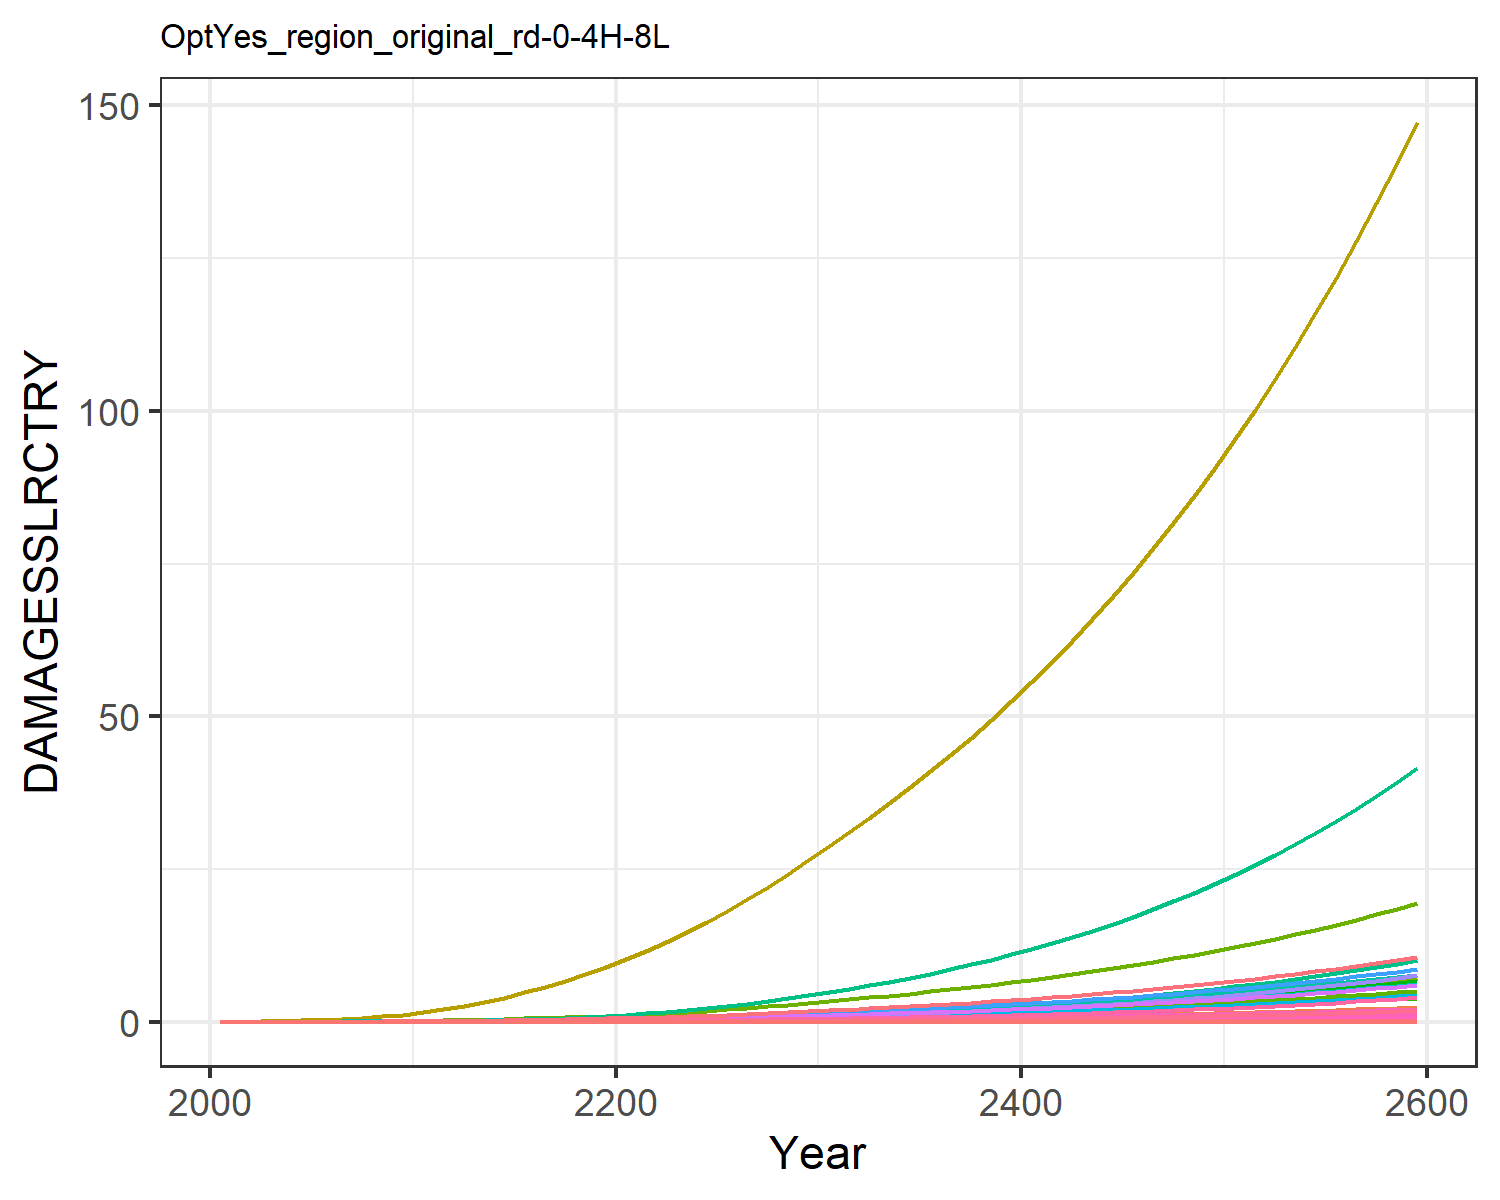

The data file committed next to this chart (first rows):
0.0, 0.0, 0.0, 0.0, 0.0, 0.0, 0.0, 0.0, 0.0, 0.0, 0.0, 0.0, 0.0, 0.0, 0.0, 0.0, 0.0, 0.0, 0.0, 0.0, 0.0, 0.0, 0.0, 0.0
0.0, 5.244586568248408e-5, 2.5533763724368427e-6, 0.0001801, 8.418814047693964e-7, 0.0, 0.001628, 0.0, 0.0, 0.0, 2.6676903891804185e-5, 3.014048255602565e-6, 0.0, 4.869973041510708e-6, 0.0, 1.0716833204830023e-5, 5.527850458731378e-10, 9.915960880164785e-8, 0.0, 5.650251551739838e-11, 0.0, 1.0361368243487714e-5, 1.806327198162545e-10, 5.043813759404849e-9
0.0, 0.0001295, 4.5957099567468705e-6, 0.0003688, 1.931477167147152e-6, 0.0, 0.002677, 0.0, 0.0, 0.0, 4.262409815428138e-5, 7.4435779086460186e-6, 0.0, 1.2797508521157578e-5, 0.0, 2.1942605780452315e-5, 1.268221020675487e-9, 1.7847302356054427e-7, 0.0, 1.2963027570151146e-10, 0.0, 2.3771455301571716e-5, 4.144146336862613e-10, 1.3254334061999645e-8
0.0, 0.0003094, 8.363007947858633e-6, 0.0007327, 4.627026580921824e-6, 0.0, 0.004422, 0.0, 0.0, 0.0, 6.949796649896252e-5, 1.778348221614949e-5, 0.0, 3.5700792317739e-5, 0.0, 4.35915269436685e-5, 3.038137065744674e-9, 3.247749158590782e-7, 0.0, 3.1054093807851945e-10, 0.0, 5.694665068706324e-5, 9.92767379394666e-10, 3.697518363633655e-8
0.0, 0.0006641, 1.406403783773643e-5, 0.001325, 9.858853417739995e-6, 0.0, 0.006754, 0.0, 0.0, 0.0, 0.0001062, 3.81679169256545e-5, 0.0, 8.768254559661982e-5, 0.0, 7.883523684212831e-5, 6.473390085477338e-9, 5.461727088946862e-7, 0.0, 6.616727903286975e-10, 0.0, 0.0001213, 2.1152997287117263e-9, 9.081250063813144e-8
0.0, 0.001265, 2.2192571260382874e-5, 0.002191, 1.9005535466189074e-5, 0.0, 0.009664, 0.0, 0.0, 0.0, 0.0001533, 7.270221151247923e-5, 0.0, 0.000191, 0.0, 0.0001304, 1.2479163614973317e-8, 8.618418765981161e-7, 0.0, 1.275548499481301e-9, 0.0, 0.0002339, 4.0777971141462295e-9, 1.9784522907298183e-7
0.0, 0.002184, 3.332037219716437e-5, 0.003397, 3.400978472684914e-5, 0.0, 0.01316, 0.0, 0.0, 0.0, 0.0002115, 0.0001255, 0.0, 0.0003782, 0.0, 0.0002021, 2.2331055542813025e-8, 1.2939867024158606e-6, 0.0, 2.2825523623467332e-9, 0.0, 0.0004186, 7.297084697171576e-9, 3.916613003053147e-7
0.0, 0.003573, 4.8016938588130945e-5, 0.005063, 5.754500135803531e-5, 0.0, 0.01734, 0.0, 0.0, 0.0, 0.0002825, 0.0002054, 0.0, 0.0007005, 0.0, 0.0003012, 3.778443856256043e-8, 1.8647234687566938e-6, 0.0, 3.862108503360657e-9, 0.0, 0.0007082, 1.234676291487776e-8, 7.255154771755857e-7
0.0, 0.005614, 6.676046516172792e-5, 0.007317, 9.278953366659763e-5, 0.0, 0.02226, 0.0, 0.0, 0.0, 0.0003672, 0.0003226, 0.0, 0.001228, 0.0, 0.0004353, 6.092623775018176e-8, 2.5926227250764313e-6, 0.0, 6.227530429045625e-9, 0.0, 0.001142, 1.9908773066760487e-8, 1.2716082105661625e-6
0.0, 0.008507, 8.993622167783596e-5, 0.01029, 0.0001433, 0.0, 0.02792, 0.0, 0.0, 0.0, 0.0004659, 0.0004889, 0.0, 0.002048, 0.0, 0.0006122, 9.411596289254186e-8, 3.4926463074307626e-6, 0.0, 9.619993690985535e-9, 0.0, 0.001764, 3.075412853933652e-8, 2.1212012285264788e-6
0.0, 0.01214, 0.0001198, 0.01381, 0.0002133, 0.0, 0.03485, 0.0, 0.0, 0.0, 0.0005868, 0.0006978, 0.0, 0.003241, 0.0, 0.0008216, 1.4006031291429665e-7, 4.651047536562621e-6, 0.0, 1.431616152226357e-8, 0.0, 0.002625, 4.576729318005323e-8, 3.3565574950429927e-6
0.0, 0.01628, 0.0001586, 0.01761, 0.0003067, 0.0, 0.04347, 0.0, 0.0, 0.0, 0.0007372, 0.0009359, 0.0, 0.004887, 0.0, 0.001048, 2.0135810876413525e-7, 6.1603510278800484e-6, 0.0, 2.0581670488261686e-8, 0.0, 0.003774, 6.579747971595843e-8, 5.061836875029789e-6
0.0, 0.02109, 0.0002071, 0.02205, 0.00043, 0.0, 0.05389, 0.0, 0.0, 0.0, 0.0009196, 0.001212, 0.0, 0.007043, 0.0, 0.001312, 2.8233025155760356e-7, 8.042171347073659e-6, 0.0, 2.885817830774947e-8, 0.0, 0.005292, 9.225662236340801e-8, 7.2941943434034154e-6
0.0, 0.02664, 0.0002642, 0.02703, 0.0005839, 0.0, 0.06553, 0.0, 0.0, 0.0, 0.001125, 0.001531, 0.0, 0.009813, 0.0, 0.001608, 3.834188192150058e-7, 1.0259422976950683e-5, 0.0, 3.9190871649104395e-8, 0.0, 0.007187, 1.2528917824495154e-7, 1.0163505256763381e-5
0.0, 0.03294, 0.0003298, 0.03245, 0.0007697, 0.0, 0.07828, 0.0, 0.0, 0.0, 0.00135, 0.001893, 0.0, 0.01328, 0.0, 0.001931, 5.053868374067511e-7, 1.2808313950495326e-5, 0.0, 5.165774261812657e-8, 0.0, 0.009473, 1.6514448008614765e-7, 1.3754264876470393e-5
0.0, 0.03993, 0.0004042, 0.03834, 0.0009889, 0.0, 0.09214, 0.0, 0.0, 0.0, 0.001597, 0.002295, 0.0, 0.0175, 0.0, 0.002281, 6.493338247123626e-7, 1.5695212071776035e-5, 0.0, 6.637117769499485e-8, 0.0, 0.01217, 2.1218181588328085e-7, 1.8120528919526472e-5
0.0, 0.04757, 0.0004872, 0.04467, 0.001243, 0.0, 0.1072, 0.0, 0.0, 0.0, 0.001864, 0.002734, 0.0, 0.0225, 0.0, 0.002657, 8.1590047924836e-7, 1.892142069184708e-5, 0.0, 8.33966653648643e-8, 0.0, 0.01529, 2.666105455751413e-7, 2.3302535622368996e-5
0.0, 0.0558, 0.000579, 0.0514, 0.001532, 0.0, 0.1234, 0.0, 0.0, 0.0, 0.002152, 0.003207, 0.0, 0.02832, 0.0, 0.003058, 1.005635472576048e-6, 2.248515476940806e-5, 0.0, 1.0279028768646285e-7, 0.0, 0.01885, 3.2860995772451506e-7, 2.9333155392211257e-5
0.0, 0.06454, 0.0006794, 0.05852, 0.001856, 0.0, 0.1407, 0.0, 0.0, 0.0, 0.002462, 0.003709, 0.0, 0.03498, 0.0, 0.003482, 1.2188657335089533e-6, 2.6383281534172793e-5, 0.0, 1.245854614471969e-7, 0.0, 0.02285, 3.982868823573129e-7, 3.622684170287371e-5
0.0, 0.07373, 0.0007883, 0.066, 0.002217, 0.0, 0.1593, 0.0, 0.0, 0.0, 0.002793, 0.004237, 0.0, 0.04247, 0.0, 0.003926, 1.4556852873406065e-6, 3.061230697700934e-5, 0.0, 1.4879179737305555e-7, 0.0, 0.02729, 4.7567204397418606e-7, 4.398696204964906e-5
0.0, 0.08378, 0.0009073, 0.07419, 0.002626, 0.0, 0.1791, 0.0, 0.0, 0.0, 0.003148, 0.004815, 0.0, 0.05107, 0.0, 0.004414, 1.7241345168490694e-6, 3.5234753820016074e-5, 0.0, 1.7623113725602442e-7, 0.0, 0.03232, 5.633927860975539e-7, 5.289304962316538e-5
0.0, 0.09506, 0.001038, 0.08343, 0.003096, 0.0, 0.2002, 0.0, 0.0, 0.0, 0.00353, 0.005463, 0.0, 0.06107, 0.0, 0.004963, 2.0326290644088414e-6, 4.0309948171600327e-5, 0.0, 2.0776367977080346e-7, 0.0, 0.0381, 6.641990752513944e-7, 6.324876309710822e-5
0.0, 0.108, 0.00118, 0.0935, 0.003623, 0.0, 0.2226, 0.0, 0.0, 0.0, 0.003937, 0.006209, 0.0, 0.0724, 0.0, 0.005562, 2.3790834210439044e-6, 4.581014786790174e-5, 0.0, 2.431762561564813e-7, 0.0, 0.04459, 7.774094328730152e-7, 7.49867502179675e-5
0.0, 0.1224, 0.001332, 0.1043, 0.004208, 0.0, 0.2464, 0.0, 0.0, 0.0, 0.004369, 0.007032, 0.0, 0.08505, 0.0, 0.006205, 2.763033153595275e-6, 5.1723939622853495e-5, 0.0, 2.8242139472045667e-7, 0.0, 0.05179, 9.028720968528836e-7, 8.808784713473476e-5
0.0, 0.1379, 0.001495, 0.1158, 0.004852, 0.0, 0.2716, 0.0, 0.0, 0.0, 0.004828, 0.007924, 0.0, 0.09905, 0.0, 0.00689, 3.185640714063656e-6, 5.805448516579857e-5, 0.0, 3.256179146361104e-7, 0.0, 0.05971, 1.0409669198445946e-6, 0.0001026
0.0, 0.1545, 0.001669, 0.1281, 0.005556, 0.0, 0.2982, 0.0, 0.0, 0.0, 0.005315, 0.00888, 0.0, 0.1144, 0.0, 0.007618, 3.648384114944851e-6, 6.48084652623216e-5, 0.0, 3.7291688985995155e-7, 0.0, 0.06839, 1.1921768697197157e-6, 0.0001185
0.0, 0.1723, 0.001854, 0.1411, 0.006327, 0.0, 0.3264, 0.0, 0.0, 0.0, 0.005831, 0.009902, 0.0, 0.1313, 0.0, 0.008393, 4.154229359496397e-6, 7.200864136854147e-5, 0.0, 4.2462148822608617e-7, 0.0, 0.07787, 1.3574711428040018e-6, 0.000136
0.0, 0.1912, 0.002051, 0.1549, 0.007165, 0.0, 0.3563, 0.0, 0.0, 0.0, 0.006378, 0.01099, 0.0, 0.1497, 0.0, 0.009214, 4.704519093720791e-6, 7.96593639595285e-5, 0.0, 4.808689473048083e-7, 0.0, 0.08818, 1.5372884734680593e-6, 0.000155
0.0, 0.2113, 0.00226, 0.1694, 0.008073, 0.0, 0.3878, 0.0, 0.0, 0.0, 0.006955, 0.01214, 0.0, 0.1696, 0.0, 0.01008, 5.300783698127013e-6, 8.776782086894697e-5, 0.0, 5.41815693810447e-7, 0.0, 0.09936, 1.7321289417986313e-6, 0.0001757
0.0, 0.2325, 0.002481, 0.1848, 0.009054, 0.0, 0.421, 0.0, 0.0, 0.0, 0.007565, 0.01336, 0.0, 0.1912, 0.0, 0.01099, 5.945203705554739e-6, 9.634852878277914e-5, 0.0, 6.076846092980113e-7, 0.0, 0.1114, 1.942705077160287e-6, 0.000198
0.0, 0.2544, 0.00271, 0.2006, 0.01009, 0.0, 0.455, 0.0, 0.0, 0.0, 0.00819, 0.01462, 0.0, 0.214, 0.0, 0.01194, 6.626481291530596e-6, 0.0001052, 0.0, 6.773208949765691e-7, 0.0, 0.1242, 2.165325106814478e-6, 0.0002217
0.0, 0.2767, 0.002942, 0.2168, 0.01117, 0.0, 0.4893, 0.0, 0.0, 0.0, 0.00882, 0.0159, 0.0, 0.2379, 0.0, 0.0129, 7.335946668863192e-6, 0.0001143, 0.0, 7.498383749465168e-7, 0.0, 0.1375, 2.397156017726027e-6, 0.0002464
0.0, 0.2998, 0.003183, 0.2335, 0.01231, 0.0, 0.5245, 0.0, 0.0, 0.0, 0.009467, 0.01723, 0.0, 0.2632, 0.0, 0.01389, 8.083652623214237e-6, 0.0001236, 0.0, 8.262645872754711e-7, 0.0, 0.1515, 2.641482743214606e-6, 0.0002726
0.0, 0.3237, 0.003433, 0.2509, 0.01352, 0.0, 0.5611, 0.0, 0.0, 0.0, 0.01014, 0.0186, 0.0, 0.2899, 0.0, 0.01492, 8.8757826129508e-6, 0.0001333, 0.0, 9.072315695971281e-7, 0.0, 0.1664, 2.9003258424669226e-6, 0.0003002
0.0, 0.3486, 0.003695, 0.269, 0.0148, 0.0, 0.5991, 0.0, 0.0, 0.0, 0.01084, 0.02004, 0.0, 0.3182, 0.0, 0.016, 9.715699823305106e-6, 0.0001435, 0.0, 9.930830874080232e-7, 0.0, 0.1821, 3.1747842983521384e-6, 0.0003296
0.0, 0.3746, 0.003967, 0.2879, 0.01615, 0.0, 0.6387, 0.0, 0.0, 0.0, 0.01157, 0.02153, 0.0, 0.3482, 0.0, 0.01712, 1.0606419127650035e-5, 0.0001541, 0.0, 1.0841273037650367e-6, 0.0, 0.1988, 3.4658432764084857e-6, 0.0003607
0.0, 0.4016, 0.004252, 0.3076, 0.01759, 0.0, 0.6801, 0.0, 0.0, 0.0, 0.01233, 0.02308, 0.0, 0.38, 0.0, 0.0183, 1.155080512154082e-5, 0.0001651, 0.0, 1.1806570211888213e-6, 0.0, 0.2165, 3.774438836122701e-6, 0.0003935
0.0, 0.4297, 0.004549, 0.3282, 0.01912, 0.0, 0.7232, 0.0, 0.0, 0.0, 0.01312, 0.0247, 0.0, 0.4136, 0.0, 0.01952, 1.2551693704999535e-5, 0.0001767, 0.0, 1.2829621091072843e-6, 0.0, 0.2353, 4.101497660186255e-6, 0.0004283
0.0, 0.459, 0.00486, 0.3497, 0.02073, 0.0, 0.7683, 0.0, 0.0, 0.0, 0.01395, 0.02638, 0.0, 0.4491, 0.0, 0.0208, 1.3611967275238341e-5, 0.0001887, 0.0, 1.3913371896243036e-6, 0.0, 0.2551, 4.447961625105956e-6, 0.0004651
0.0, 0.4896, 0.005184, 0.3722, 0.02244, 0.0, 0.8153, 0.0, 0.0, 0.0, 0.01482, 0.02814, 0.0, 0.4866, 0.0, 0.02214, 1.4734601908688402e-5, 0.0002013, 0.0, 1.5060864601959938e-6, 0.0, 0.2762, 4.814803218803023e-6, 0.0005039
0.0, 0.5214, 0.005523, 0.3957, 0.02425, 0.0, 0.8644, 0.0, 0.0, 0.0, 0.01572, 0.02997, 0.0, 0.5262, 0.0, 0.02354, 1.592269777748093e-5, 0.0002145, 0.0, 1.6275268026288698e-6, 0.0, 0.2985, 5.203035479759848e-6, 0.0005449
0.0, 0.5546, 0.005877, 0.4202, 0.02616, 0.0, 0.9157, 0.0, 0.0, 0.0, 0.01666, 0.03187, 0.0, 0.5679, 0.0, 0.025, 1.7179499642180046e-5, 0.0002282, 0.0, 1.7559898777294106e-6, 0.0, 0.322, 5.6137186933988095e-6, 0.0005882
0.0, 0.5891, 0.006248, 0.4459, 0.02819, 0.0, 0.9692, 0.0, 0.0, 0.0, 0.01765, 0.03386, 0.0, 0.612, 0.0, 0.02653, 1.8508411561829104e-5, 0.0002426, 0.0, 1.8918236288805928e-6, 0.0, 0.3469, 6.047965198861512e-6, 0.0006338
0.0, 0.6252, 0.006635, 0.4727, 0.03033, 0.0, 1.025, 0.0, 0.0, 0.0, 0.01868, 0.03593, 0.0, 0.6584, 0.0, 0.02812, 1.9913008316636836e-5, 0.0002577, 0.0, 2.0353934496033207e-6, 0.0, 0.3732, 6.506943121582367e-6, 0.0006819
0.0, 0.6627, 0.007039, 0.5007, 0.03259, 0.0, 1.084, 0.0, 0.0, 0.0, 0.01976, 0.03808, 0.0, 0.7074, 0.0, 0.02979, 2.1397045041967743e-5, 0.0002734, 0.0, 2.187083168287647e-6, 0.0, 0.4011, 6.991879521372837e-6, 0.0007326
0.0, 0.7018, 0.007462, 0.53, 0.03497, 0.0, 1.145, 0.0, 0.0, 0.0, 0.02089, 0.04033, 0.0, 0.7589, 0.0, 0.03153, 2.2964465972182337e-5, 0.0002898, 0.0, 2.3472959419379496e-6, 0.0, 0.4304, 7.504063249632669e-6, 0.000786
0.0, 0.7426, 0.007904, 0.5607, 0.03749, 0.0, 1.208, 0.0, 0.0, 0.0, 0.02206, 0.04268, 0.0, 0.8132, 0.0, 0.03335, 2.4619412833443215e-5, 0.000307, 0.0, 2.51645511403741e-6, 0.0, 0.4615, 8.044847691854231e-6, 0.0008422
0.0, 0.7852, 0.008366, 0.5927, 0.04016, 0.0, 1.275, 0.0, 0.0, 0.0, 0.02329, 0.04512, 0.0, 0.8703, 0.0, 0.03526, 2.6366233210407052e-5, 0.0003249, 0.0, 2.6950050697432635e-6, 0.0, 0.4942, 8.615653501593605e-6, 0.0009014
0.0, 0.8295, 0.00885, 0.6262, 0.04296, 0.0, 1.345, 0.0, 0.0, 0.0, 0.02458, 0.04767, 0.0, 0.9304, 0.0, 0.03725, 2.820948908470255e-5, 0.0003437, 0.0, 2.8834121086410177e-6, 0.0, 0.5288, 9.21797139057589e-6, 0.0009636
0.0, 0.8758, 0.009355, 0.6612, 0.04592, 0.0, 1.417, 0.0, 0.0, 0.0, 0.02592, 0.05033, 0.0, 0.9936, 0.0, 0.03933, 3.0153965668162832e-5, 0.0003633, 0.0, 3.0821653476267854e-6, 0.0, 0.5652, 9.853365015116984e-6, 0.001029
0.0, 0.924, 0.009883, 0.6977, 0.04905, 0.0, 1.493, 0.0, 0.0, 0.0, 0.02732, 0.0531, 0.0, 1.06, 0.0, 0.04151, 3.220468060984663e-5, 0.0003838, 0.0, 3.291777661996161e-6, 0.0, 0.6036, 1.052347398468775e-5, 0.001098
0.0, 0.9744, 0.01044, 0.736, 0.05234, 0.0, 1.572, 0.0, 0.0, 0.0, 0.02879, 0.056, 0.0, 1.13, 0.0, 0.04379, 3.4366893630338736e-5, 0.0004053, 0.0, 3.5127866702071273e-6, 0.0, 0.6442, 1.123001701009955e-5, 0.00117
0.0, 1.027, 0.01101, 0.776, 0.05581, 0.0, 1.655, 0.0, 0.0, 0.0, 0.03032, 0.05901, 0.0, 1.204, 0.0, 0.04617, 3.664611662215455e-5, 0.0004277, 0.0, 3.745755766285459e-6, 0.0, 0.6869, 1.1974795203997933e-5, 0.001247
0.0, 1.082, 0.01162, 0.8178, 0.05947, 0.0, 1.742, 0.0, 0.0, 0.0, 0.03192, 0.06216, 0.0, 1.281, 0.0, 0.04865, 3.904812424683913e-5, 0.0004512, 0.0, 3.991275202999376e-6, 0.0, 0.7319, 1.2759695543660398e-5, 0.001327
0.0, 1.139, 0.01225, 0.8616, 0.06332, 0.0, 1.832, 0.0, 0.0, 0.0, 0.03359, 0.06544, 0.0, 1.362, 0.0, 0.05125, 4.157896505491248e-5, 0.0004757, 0.0, 4.2499632284765475e-6, 0.0, 0.7794, 1.3586694504643819e-5, 0.001411
0.0, 1.198, 0.01291, 0.9073, 0.06738, 0.0, 1.927, 0.0, 0.0, 0.0, 0.03534, 0.06887, 0.0, 1.447, 0.0, 0.05397, 4.4244973152624834e-5, 0.0005014, 0.0, 4.522467278712872e-6, 0.0, 0.8293, 1.4457861873112139e-5, 0.001499
0.0, 1.261, 0.0136, 0.9551, 0.07166, 0.0, 2.025, 0.0, 0.0, 0.0, 0.03717, 0.07244, 0.0, 1.537, 0.0, 0.05682, 4.705278043863341e-5, 0.0005282, 0.0, 4.80946522833536e-6, 0.0, 0.882, 1.5375364744396434e-5, 0.001592
0.0, 1.325, 0.01432, 1.005, 0.07616, 0.0, 2.128, 0.0, 0.0, 0.0, 0.03908, 0.07617, 0.0, 1.631, 0.0, 0.05979, 5.000932943366699e-5, 0.0005563, 0.0, 5.1116667019768364e-6, 0.0, 0.9374, 1.634147171532468e-5, 0.001689
0.0, 1.393, 0.01508, 1.057, 0.0809, 0.0, 2.236, 0.0, 0.0, 0.0, 0.04107, 0.08007, 0.0, 1.73, 0.0, 0.0629, 5.312188672668936e-5, 0.0005857, 0.0, 5.429814448665608e-6, 0.0, 0.9957, 1.735855727800392e-5, 0.001791
0.0, 1.464, 0.01587, 1.112, 0.08589, 0.0, 2.348, 0.0, 0.0, 0.0, 0.04316, 0.08413, 0.0, 1.833, 0.0, 0.06615, 5.6398057061829374e-5, 0.0006164, 0.0, 5.764685781710625e-6, 0.0, 1.057, 1.842910642298474e-5, 0.001899
